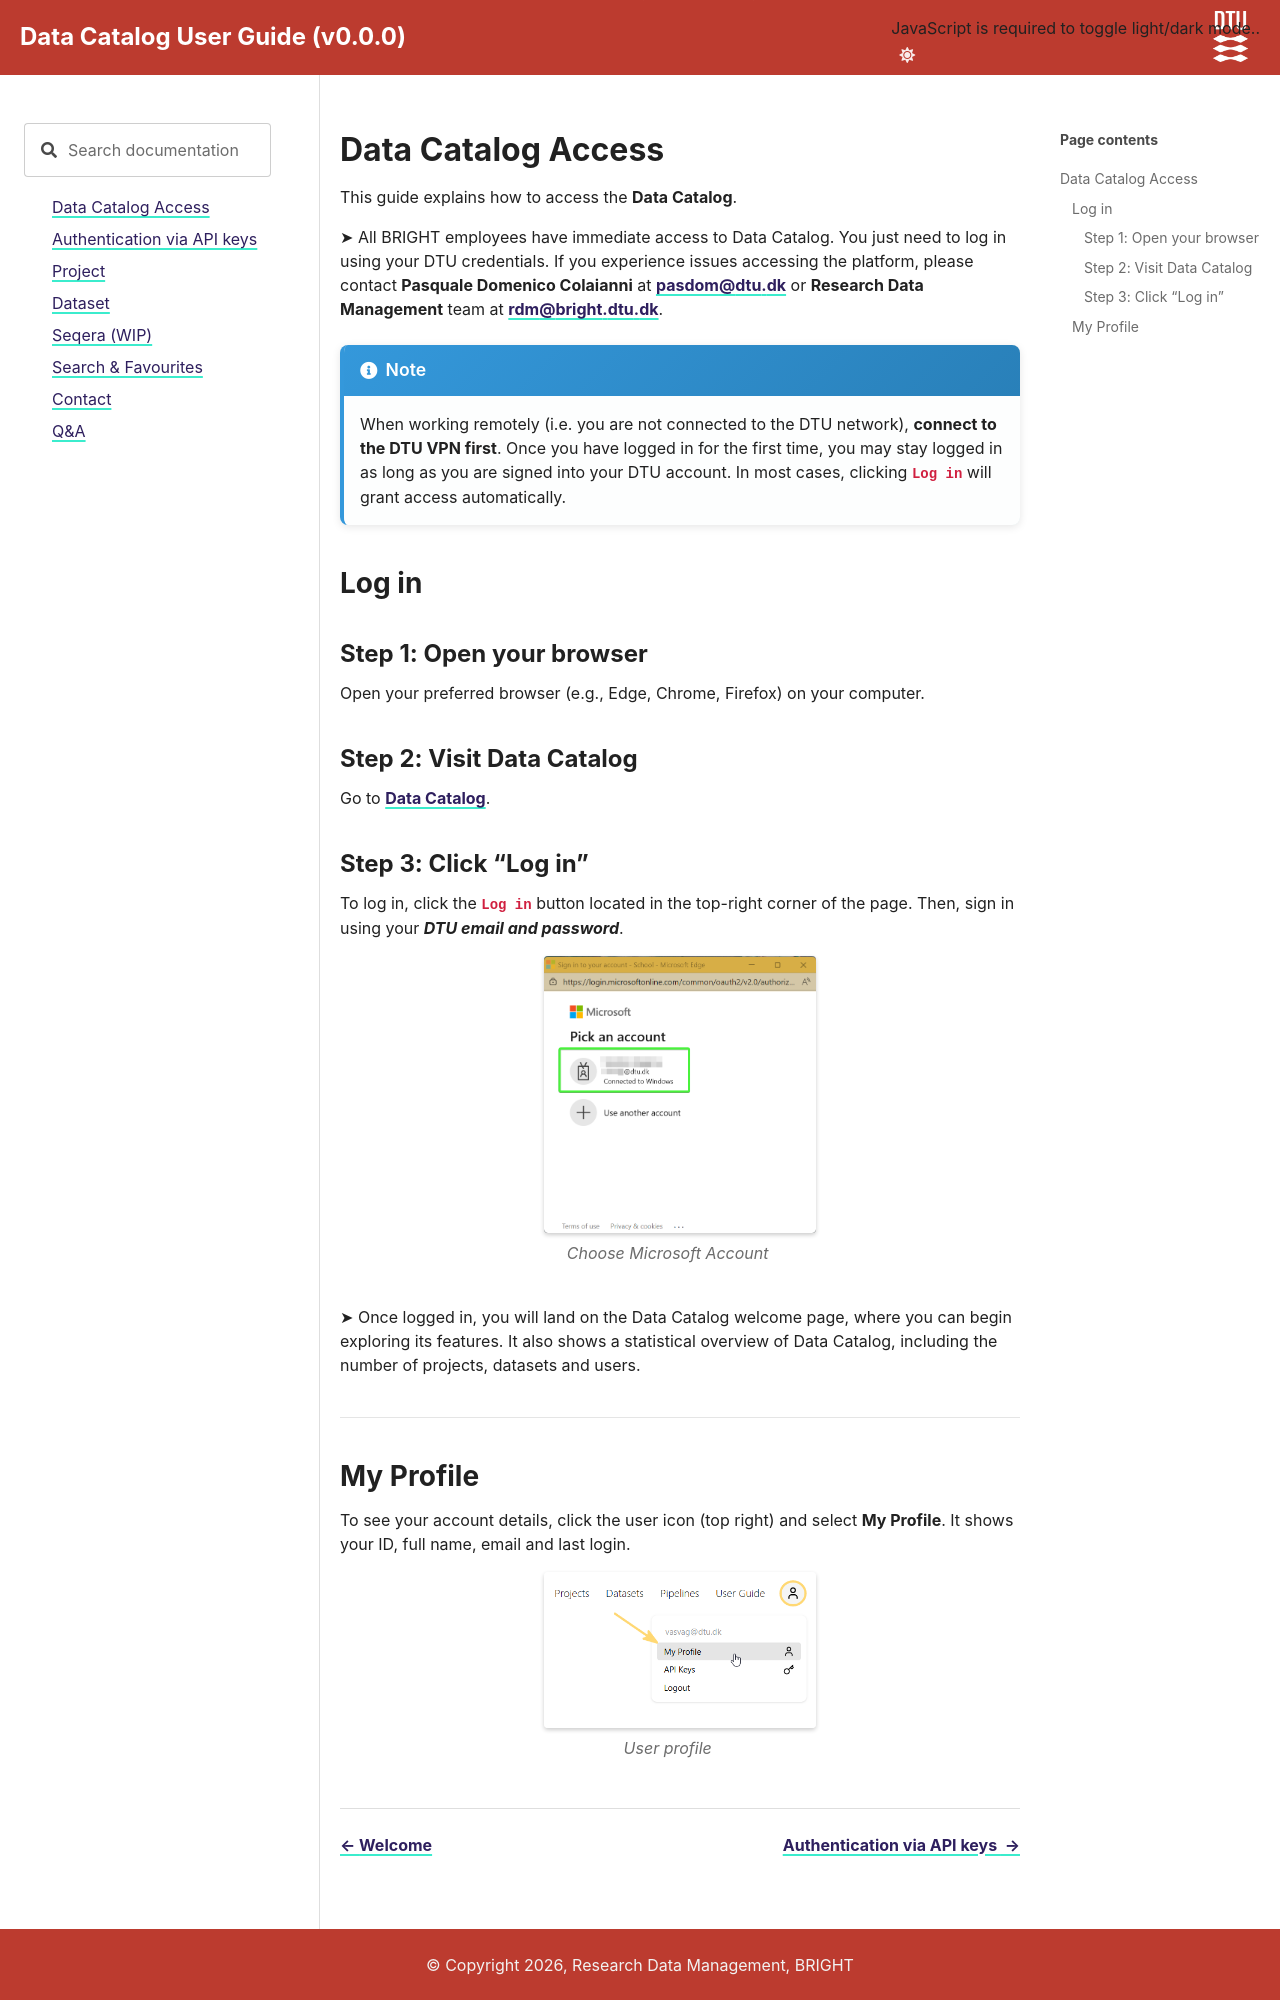

repository: biosustain/data-catalog-resources · page: latest/docs/Login.html · generator: sphinx

#  Data Catalog Access

This guide explains how to access the **Data Catalog**.

➤ All BRIGHT employees have immediate access to Data Catalog. You just need to log in using your DTU credentials.
If you experience issues accessing the platform, please contact **Pasquale Domenico Colaianni** at [**pasdom@dtu.dk**](mailto:pasdom@dtu.dk) or **Research Data Management** team at [**rdm@bright.dtu.dk**](mailto:rdm@bright.dtu.dk).
<br/>


```{note} 
When working remotely (i.e. you are not connected to the DTU network), **connect to the DTU VPN first**. Once you have logged in for the first time, you may stay logged in as long as you are signed into your DTU account. In most cases, clicking  **`Log in`** will grant access automatically.
```

## Log in

### Step 1: Open your browser
Open your preferred browser (e.g., Edge, Chrome, Firefox) on your computer.

### Step 2: Visit Data Catalog
Go to [**Data Catalog**](https://datacatalog.bright.dtu.dk/).

### Step 3: Click "Log in"
To log in, click the **`Log in`** button located in the top-right corner of the page.
Then, sign in using your ***DTU email and password***.


```{figure} ../_static/images/Microsoft_account.png
:alt: Choose Microsoft Account
:width: 40%
:align: center

*Choose Microsoft Account*
```


<br/>
➤ Once logged in, you will land on the Data Catalog welcome page, where you can begin exploring its features. It also shows a statistical overview of Data Catalog, including the number of projects, datasets and users.

<br/>

-----------------------------------------------------------------------
